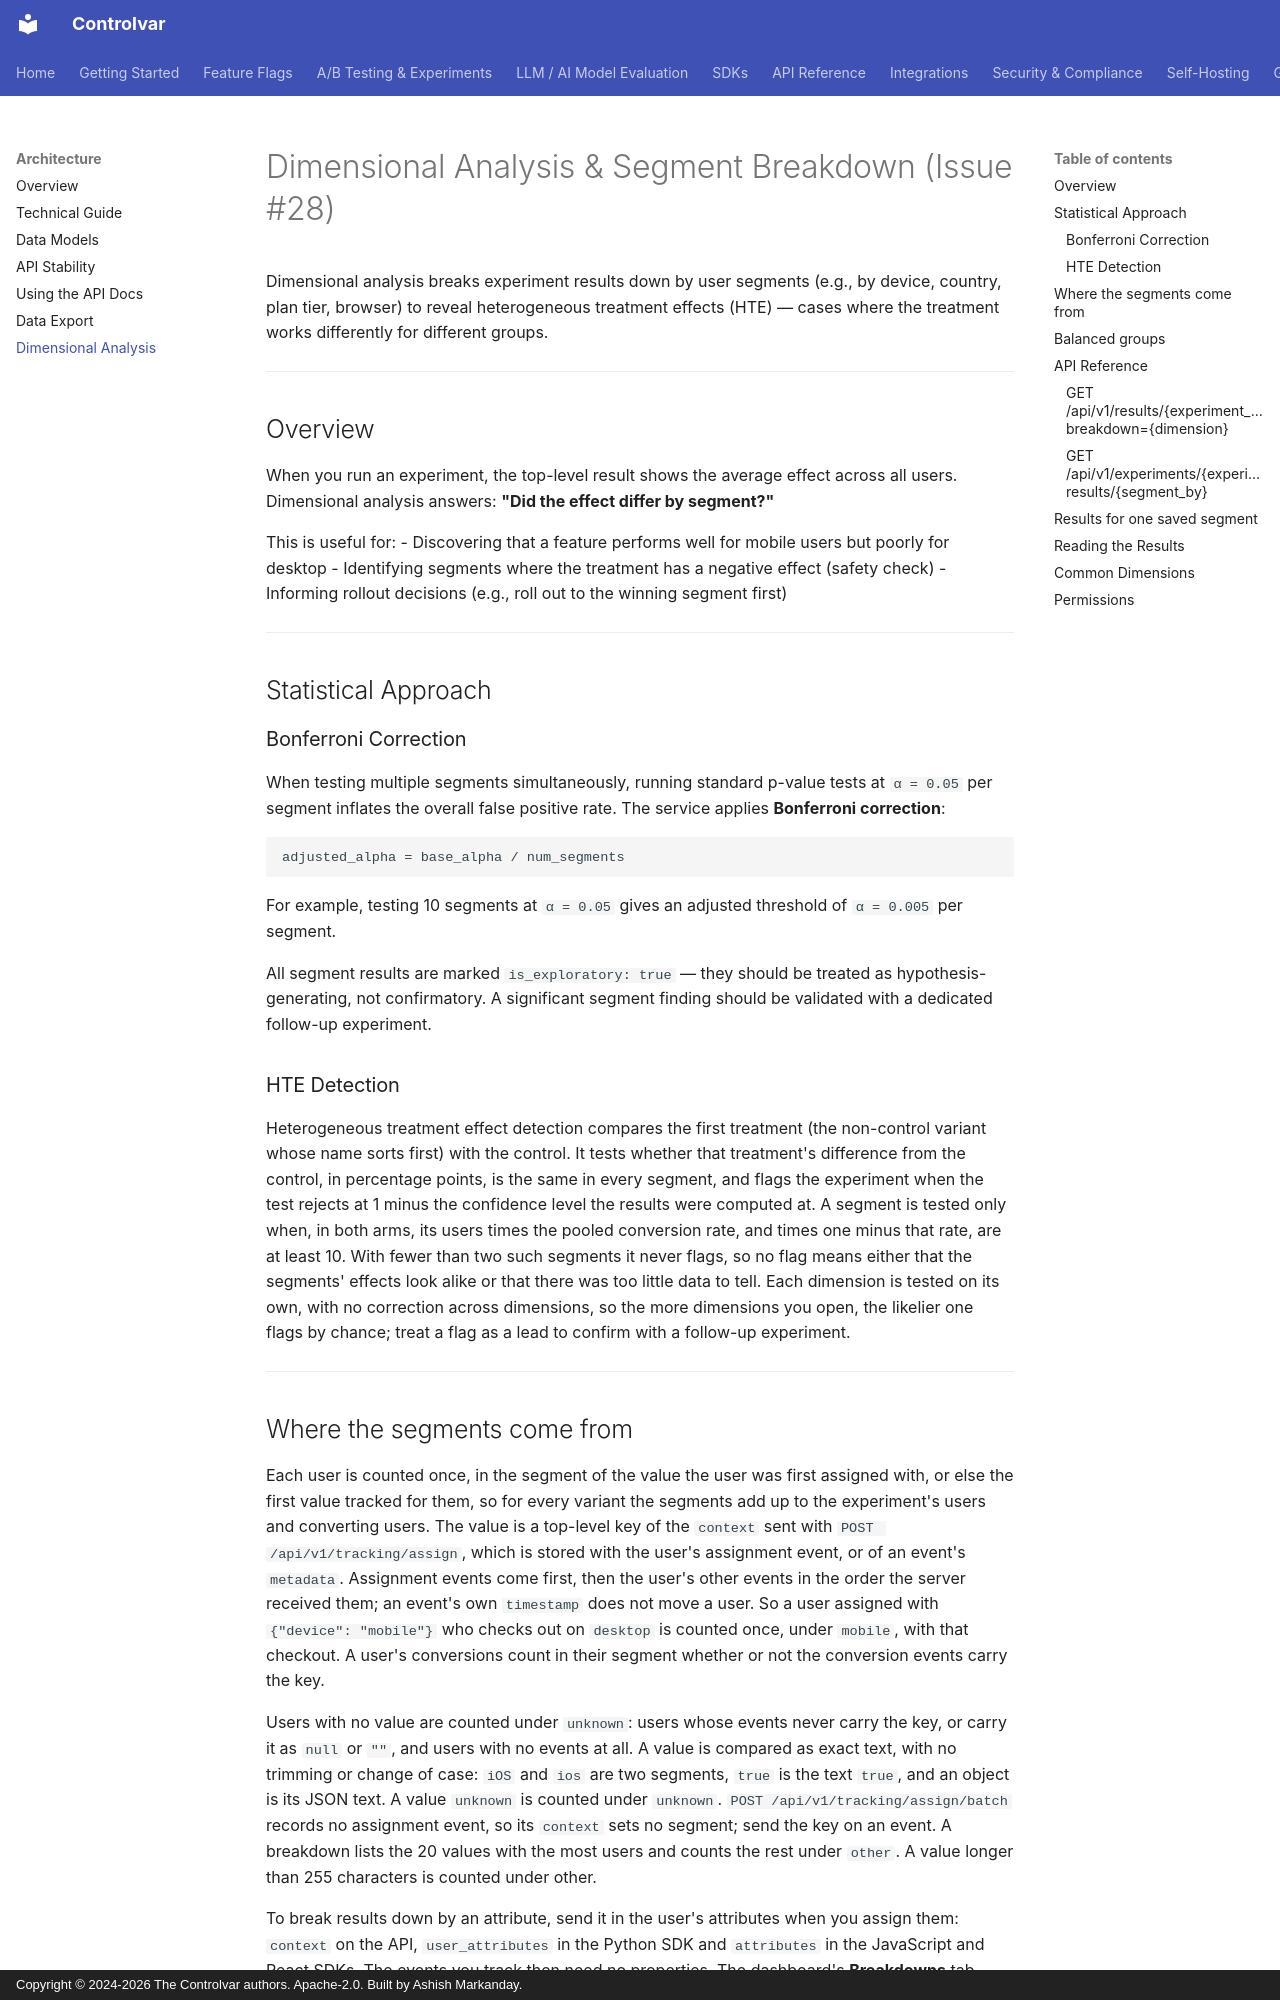

repository: Controlvar/controlvar · page: api/dimensional-analysis/index.html · generator: mkdocs · copyright: Copyright © 2024-2026 The Controlvar authors. Apache-2.0. Built by Ashish Markanday.

# Dimensional Analysis & Segment Breakdown (Issue #28)

Dimensional analysis breaks experiment results down by user segments (e.g., by device, country, plan tier, browser) to reveal heterogeneous treatment effects (HTE) — cases where the treatment works differently for different groups.

---

## Overview

When you run an experiment, the top-level result shows the average effect across all users. Dimensional analysis answers: **"Did the effect differ by segment?"**

This is useful for:
- Discovering that a feature performs well for mobile users but poorly for desktop
- Identifying segments where the treatment has a negative effect (safety check)
- Informing rollout decisions (e.g., roll out to the winning segment first)

---

## Statistical Approach

### Bonferroni Correction

When testing multiple segments simultaneously, running standard p-value tests at `α = 0.05` per segment inflates the overall false positive rate. The service applies **Bonferroni correction**:

```text
adjusted_alpha = base_alpha / num_segments
```

For example, testing 10 segments at `α = 0.05` gives an adjusted threshold of `α = 0.005` per segment.

All segment results are marked `is_exploratory: true` — they should be treated as hypothesis-generating, not confirmatory. A significant segment finding should be validated with a dedicated follow-up experiment.

### HTE Detection

Heterogeneous treatment effect detection compares the first treatment (the non-control variant whose name sorts first) with the control. It tests whether that treatment's difference from the control, in percentage points, is the same in every segment, and flags the experiment when the test rejects at 1 minus the confidence level the results were computed at. A segment is tested only when, in both arms, its users times the pooled conversion rate, and times one minus that rate, are at least 10. With fewer than two such segments it never flags, so no flag means either that the segments' effects look alike or that there was too little data to tell. Each dimension is tested on its own, with no correction across dimensions, so the more dimensions you open, the likelier one flags by chance; treat a flag as a lead to confirm with a follow-up experiment.

---
